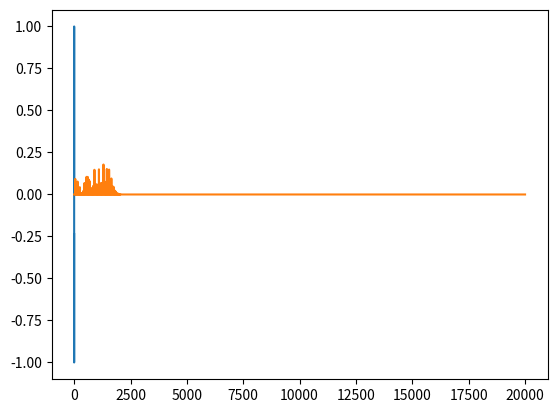

This chart was generated by the following Python code:
import numpy as np
import matplotlib.pyplot as plt
from scipy.io import wavfile
from scipy import signal as sgl


#normalize function
def norm(data):
    min_v = min(data)
    max_v = max(data)
    return np.array([((x-min_v) / (max_v-min_v)) for x in data])*2.0-1

modulator_frequency = 50.0
carrier_frequency = 100.0
modulation_index = 5

time = np.arange(44100.0) / 44100.0
modulator = np.sin(2.0 * np.pi * modulator_frequency * time) * modulation_index

product = np.zeros_like(modulator)

for i, t in enumerate(time):
    product[i] = np.sin(2. * np.pi * (carrier_frequency * t + modulator[i]))


y = norm(product)

plt.plot(time,y )
plt.show()

####PLOT SIGNAL IN FREQUENCY DOMAIN####
plt.plot(np.arange(20000),np.abs(np.fft.ifft(y))[:20000])
plt.show()

####WRITE AUDIO FILE####
y *= 32767
y = np.int16(y)
wavfile.write("file.wav", 44100, y)


